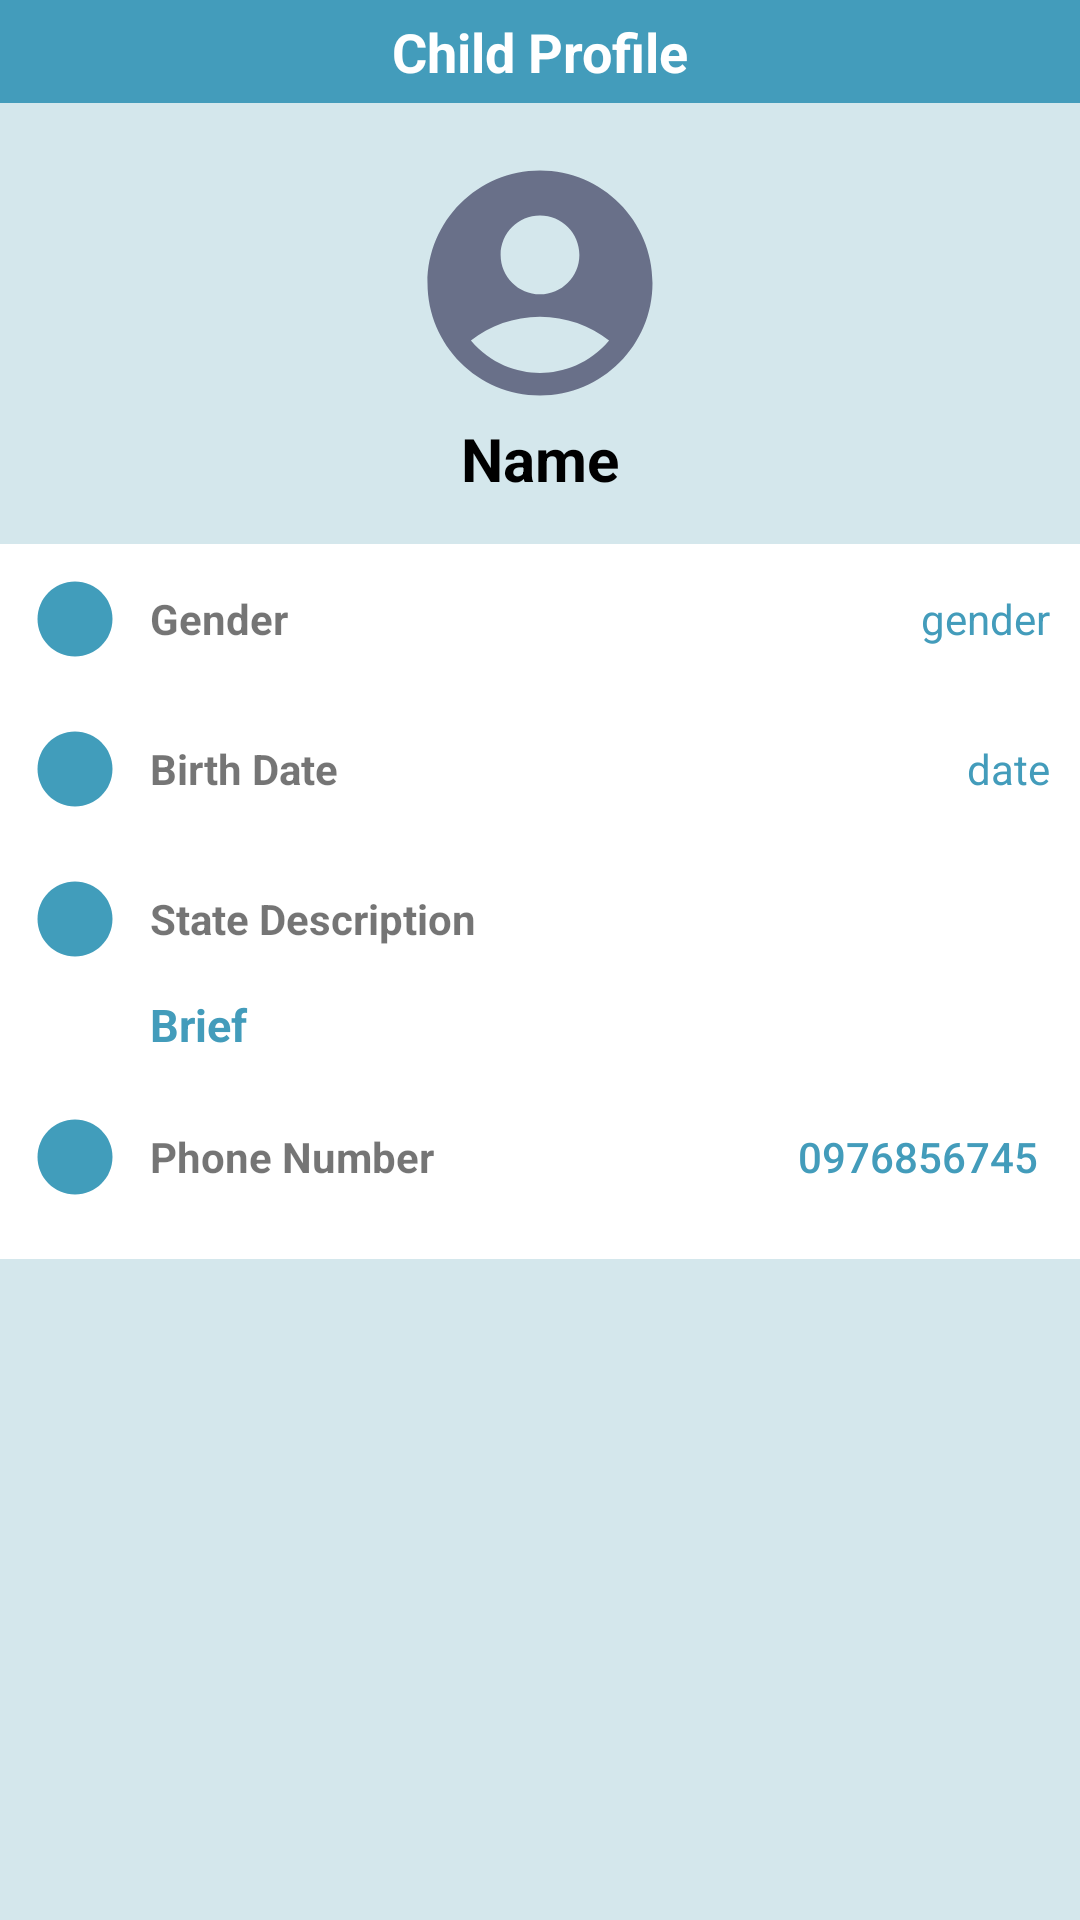

Write the Android layout XML for this screen, with the resource values it uses.
<!-- AndroidManifest.xml: application theme Theme.FanarApp -->
<!-- res/layout/activity_parent_profile.xml -->
<?xml version="1.0" encoding="utf-8"?>
<androidx.appcompat.widget.LinearLayoutCompat xmlns:android="http://schemas.android.com/apk/res/android"
    xmlns:app="http://schemas.android.com/apk/res-auto"
    xmlns:tools="http://schemas.android.com/tools"
    android:layout_width="match_parent"
    android:layout_height="match_parent"
    android:orientation="vertical"
    android:gravity="center_horizontal"
    tools:context=".ParentProfileActivity">
    <androidx.appcompat.widget.LinearLayoutCompat
        android:background="@color/cyan2"
        android:paddingHorizontal="15dp"
        android:paddingVertical="5dp"
        android:layout_width="match_parent"
        android:layout_height="wrap_content">

        <ImageView
            android:id="@+id/btn_back"
            android:layout_width="wrap_content"
            android:layout_height="wrap_content"
            android:src="@drawable/ic_baseline_arrow_back_ios_24"
            />

        <TextView
            android:gravity="center"
            android:textSize="18sp"
            android:textStyle="bold"
            android:textColor="@color/white"
            android:layout_weight="1"
            android:text="@string/child_profile"
            android:layout_width="wrap_content"
            android:layout_height="wrap_content"/>
    </androidx.appcompat.widget.LinearLayoutCompat>
    <ScrollView
        android:background="@color/cyan1"
        android:layout_weight="1"
        android:layout_width="match_parent"
        android:layout_height="wrap_content">
        <androidx.appcompat.widget.LinearLayoutCompat
            android:orientation="vertical"
            android:layout_width="match_parent"
            android:layout_height="match_parent">
            <ImageView
                android:layout_marginTop="15dp"
                android:layout_gravity="center"
                android:src="@drawable/ic_baseline_account_circle_24"
                android:layout_width="90dp"
                android:layout_height="90dp"/>
            <TextView
                android:id="@+id/txt_full_name"
                android:gravity="center"
                android:layout_marginBottom="15dp"
                android:text="Name"
                android:textColor="@color/black"
                android:textSize="20sp"
                android:textStyle="bold"
                android:layout_width="match_parent"
                android:layout_height="wrap_content"/>




            <androidx.appcompat.widget.LinearLayoutCompat
                android:padding="10dp"
                android:gravity="center_vertical"
                android:background="@color/white"
                android:layout_width="match_parent"
                android:layout_height="wrap_content">

                <ImageView
                    android:layout_width="wrap_content"
                    android:layout_height="wrap_content"
                    android:src="@drawable/ic_baseline_circle_24"/>
                <TextView
                    android:layout_weight="1"
                    android:layout_marginLeft="10dp"
                    android:text="@string/gender"
                    android:textStyle="bold"
                    android:layout_width="wrap_content"
                    android:layout_height="wrap_content"/>
                <TextView
                    android:text="gender"
                    android:textColor="@color/cyan2"
                    android:id="@+id/txt_gender"
                    android:layout_width="wrap_content"
                    android:layout_height="wrap_content"
                    />

            </androidx.appcompat.widget.LinearLayoutCompat>
            <androidx.appcompat.widget.LinearLayoutCompat
                android:padding="10dp"
                android:gravity="center_vertical"
                android:background="@color/white"
                android:layout_width="match_parent"
                android:layout_height="wrap_content">

                <ImageView
                    android:layout_width="wrap_content"
                    android:layout_height="wrap_content"
                    android:src="@drawable/ic_baseline_circle_24"/>
                <TextView
                    android:layout_weight="1"
                    android:layout_marginLeft="10dp"
                    android:text="@string/birth_date"
                    android:textStyle="bold"
                    android:layout_width="wrap_content"
                    android:layout_height="wrap_content"/>
                <TextView
                    android:text="date"
                    android:textColor="@color/cyan2"
                    android:id="@+id/txt_birth_date"
                    android:layout_width="wrap_content"
                    android:layout_height="wrap_content"
                    />





            </androidx.appcompat.widget.LinearLayoutCompat>

            <androidx.appcompat.widget.LinearLayoutCompat
                android:padding="10dp"
                android:gravity="center_vertical"
                android:background="@color/white"
                android:layout_width="match_parent"
                android:layout_height="wrap_content">

                <ImageView
                    android:layout_width="wrap_content"
                    android:layout_height="wrap_content"
                    android:src="@drawable/ic_baseline_circle_24"/>
                <TextView
                    android:layout_weight="1"
                    android:layout_marginLeft="10dp"
                    android:text="@string/state_description"
                    android:textStyle="bold"
                    android:layout_width="wrap_content"
                    android:layout_height="wrap_content"/>



            </androidx.appcompat.widget.LinearLayoutCompat>
            <TextView
                android:background="@color/white"
                android:id="@+id/txt_state_description"
                android:paddingHorizontal="50dp"
                android:text="Brief"
                android:textColor="@color/cyan2"
                android:textSize="15sp"
                android:textStyle="bold"
                android:layout_width="match_parent"
                android:layout_height="wrap_content"/>
            <androidx.appcompat.widget.LinearLayoutCompat
                android:padding="10dp"
                android:gravity="center_vertical"
                android:background="@color/white"
                android:layout_width="match_parent"
                android:layout_height="wrap_content">

                <ImageView
                    android:layout_width="wrap_content"
                    android:layout_height="wrap_content"
                    android:src="@drawable/ic_baseline_circle_24"/>
                <TextView
                    android:layout_weight="1"
                    android:layout_marginLeft="10dp"
                    android:text="@string/phone_number"
                    android:textStyle="bold"
                    android:layout_width="wrap_content"
                    android:layout_height="wrap_content"/>
                <androidx.appcompat.widget.AppCompatButton
                    android:background="@null"
                    android:text="0976856745"
                    android:textColor="@color/cyan2"
                    android:id="@+id/btn_call"
                    android:src="@drawable/ic_baseline_arrow_forward_ios_24"
                    android:layout_width="wrap_content"
                    android:layout_height="wrap_content"
                    />


            </androidx.appcompat.widget.LinearLayoutCompat>


        </androidx.appcompat.widget.LinearLayoutCompat>
    </ScrollView>
</androidx.appcompat.widget.LinearLayoutCompat>
<!-- resources referenced by this layout -->
<resources>
  <color name="black">#FF000000</color>
  <color name="cyan1">#d4e7ec</color>
  <color name="cyan2">#439cbb</color>
  <color name="white">#FFFFFFFF</color>
  <!-- drawable ic_baseline_account_circle_24 (drawable) -->
  <vector android:height="40dp" android:tint="#697089"
      android:viewportHeight="24" android:viewportWidth="24"
      android:width="40dp" xmlns:android="http://schemas.android.com/apk/res/android">
      <path android:fillColor="@android:color/white" android:pathData="M12,2C6.48,2 2,6.48 2,12s4.48,10 10,10s10,-4.48 10,-10S17.52,2 12,2zM12,6c1.93,0 3.5,1.57 3.5,3.5S13.93,13 12,13s-3.5,-1.57 -3.5,-3.5S10.07,6 12,6zM12,20c-2.03,0 -4.43,-0.82 -6.14,-2.88C7.55,15.8 9.68,15 12,15s4.45,0.8 6.14,2.12C16.43,19.18 14.03,20 12,20z"/>
  </vector>
  <!-- drawable ic_baseline_arrow_forward_ios_24 (drawable) -->
  <vector android:autoMirrored="true" android:height="24dp"
      android:tint="@color/cyan2" android:viewportHeight="24"
      android:viewportWidth="24" android:width="24dp" xmlns:android="http://schemas.android.com/apk/res/android">
      <path android:fillColor="@android:color/white" android:pathData="M6.23,20.23l1.77,1.77l10,-10l-10,-10l-1.77,1.77l8.23,8.23z"/>
  </vector>
  <!-- drawable ic_baseline_circle_24 (drawable) -->
  <vector android:height="30dp" android:tint="#419DBB"
      android:viewportHeight="24" android:viewportWidth="24"
      android:width="30dp" xmlns:android="http://schemas.android.com/apk/res/android">
      <path android:fillColor="@android:color/white" android:pathData="M12,2C6.47,2 2,6.47 2,12s4.47,10 10,10 10,-4.47 10,-10S17.53,2 12,2z"/>
  </vector>
  <string name="birth_date">Birth Date</string>
  <string name="child_profile">Child Profile</string>
  <string name="gender">Gender</string>
  <string name="phone_number">Phone Number</string>
  <string name="state_description">State Description</string>
  <style name="Theme.FanarApp" parent="Theme.MaterialComponents.Light.NoActionBar">
          
          <item name="colorPrimary">@color/cyan2</item>
          <item name="colorPrimaryVariant">@color/cyan2</item>
          <item name="colorOnPrimary">@color/white</item>
          
          <item name="colorSecondary">@color/cyan1</item>
          <item name="colorSecondaryVariant">@color/teal_700</item>
          <item name="colorOnSecondary">@color/black</item>
          
          <item name="android:statusBarColor">?attr/colorPrimaryVariant</item>
          
      </style>
  <color name="teal_700">#FF018786</color>
</resources>
